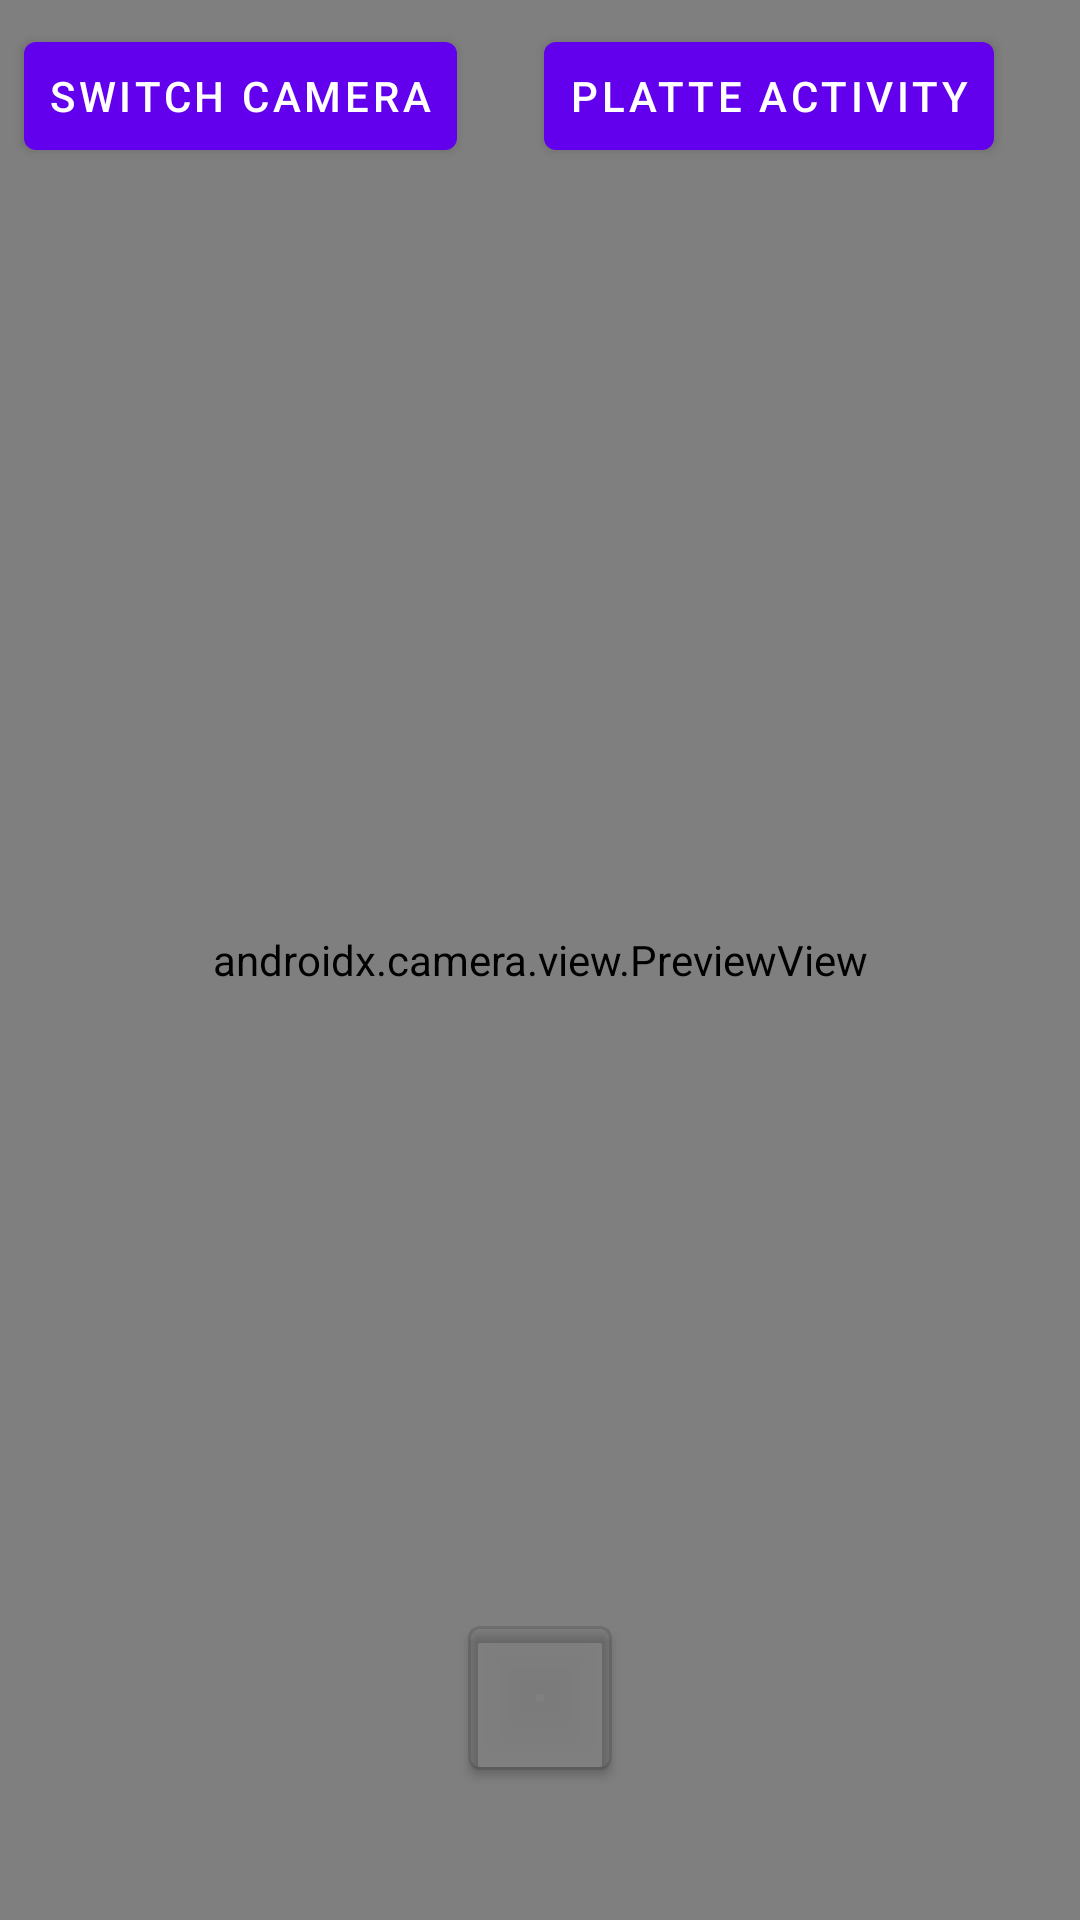

This screen was rendered from an Android layout file. Write that file and the resources it references.
<!-- AndroidManifest.xml: application theme Theme.31August -->
<!-- res/layout/activity_main.xml -->
<?xml version="1.0" encoding="utf-8"?>
<layout xmlns:android="http://schemas.android.com/apk/res/android"
    xmlns:tools="http://schemas.android.com/tools"
    xmlns:app="http://schemas.android.com/apk/res-auto">

    <androidx.constraintlayout.widget.ConstraintLayout
        android:layout_width="match_parent"
        android:layout_height="match_parent"
        tools:context=".MainActivity">

        <com.google.android.material.button.MaterialButton
            android:id="@+id/button_cameraselector"
            android:layout_width="wrap_content"
            android:layout_height="wrap_content"
            app:icon="@drawable/ic_switch_camera"
            app:iconTint="@color/white"
            android:textColor="@color/white"
            android:text="@string/switch_camera"
            android:layout_margin="@dimen/margin_switch_camera"
            android:padding="@dimen/padding_switch_camera"
            app:layout_constraintStart_toStartOf="parent"
            app:layout_constraintTop_toTopOf="parent" />

        <com.google.android.material.button.MaterialButton
            android:id="@+id/button_otheractivity"
            android:layout_width="wrap_content"
            android:layout_height="wrap_content"
            android:layout_margin="@dimen/margin_switch_camera"
            android:padding="@dimen/padding_switch_camera"
            android:text="@string/other_activity"
            android:onClick="showColorPlatte"
            app:layout_constraintEnd_toEndOf="parent"
            app:layout_constraintStart_toEndOf="@+id/button_cameraselector"
            app:layout_constraintTop_toTopOf="parent" />

        <androidx.camera.view.PreviewView
            android:id="@+id/viewFinder"
            android:layout_width="0dp"
            android:layout_height="0dp"
            app:layout_constraintBottom_toBottomOf="parent"
            app:layout_constraintEnd_toEndOf="parent"
            app:layout_constraintStart_toStartOf="parent"
            app:layout_constraintTop_toTopOf="parent">

        </androidx.camera.view.PreviewView>

        <com.google.android.material.button.MaterialButton
            android:id="@+id/camera_capture_button"
            style="@style/Widget.App.Button.OutlinedButton.IconOnly"
            android:layout_width="wrap_content"
            android:layout_height="wrap_content"
            android:layout_marginBottom="@dimen/bottommargin_camerabutton"
            android:elevation="@dimen/cardelevation_camerabutton"
            android:scaleType="fitCenter"
            app:icon="@drawable/ic_camera"
            app:iconTint="@color/white"
            app:layout_constraintBottom_toBottomOf="parent"
            app:layout_constraintLeft_toLeftOf="parent"
            app:layout_constraintRight_toRightOf="parent"
            tools:ignore="SpeakableTextPresentCheck" />

    </androidx.constraintlayout.widget.ConstraintLayout>
</layout>
<!-- resources referenced by this layout -->
<resources>
  <dimen name="bottommargin_camerabutton">50dp</dimen>
  <dimen name="cardelevation_camerabutton">2dp</dimen>
  <dimen name="margin_switch_camera">8dp</dimen>
  <dimen name="padding_switch_camera">8dp</dimen>
  <string name="other_activity">Platte Activity</string>
  <string name="switch_camera">Switch Camera</string>
  <style name="Widget.App.Button.OutlinedButton.IconOnly" parent="Widget.MaterialComponents.Button.OutlinedButton">
          <item name="iconPadding">0dp</item>
          <item name="android:insetTop">0dp</item>
          <item name="android:insetBottom">0dp</item>
          <item name="android:paddingLeft">12dp</item>
          <item name="android:paddingRight">12dp</item>
          <item name="android:minWidth">48dp</item>
          <item name="android:minHeight">48dp</item>
      </style>
  <style name="Theme.31August" parent="Theme.MaterialComponents.DayNight.DarkActionBar">
          
          <item name="colorPrimary">@color/purple_500</item>
          <item name="colorPrimaryVariant">@color/purple_700</item>
          <item name="colorOnPrimary">@color/white</item>
          
          <item name="colorSecondary">@color/teal_200</item>
          <item name="colorSecondaryVariant">@color/teal_700</item>
          <item name="colorOnSecondary">@color/black</item>
          
          <item name="android:statusBarColor" tools:targetApi="l">?attr/colorPrimaryVariant</item>
          
      </style>
  <!-- not gathered from this repository: default colours our renderer supplied (Android Studio template values) -->
  <color name="purple_500">#FF6200EE</color>
  <color name="purple_700">#FF3700B3</color>
  <color name="teal_200">#FF03DAC5</color>
  <color name="teal_700">#FF018786</color>
  <color name="black">#FF000000</color>
  <color name="white">#FFFFFFFF</color>
</resources>
